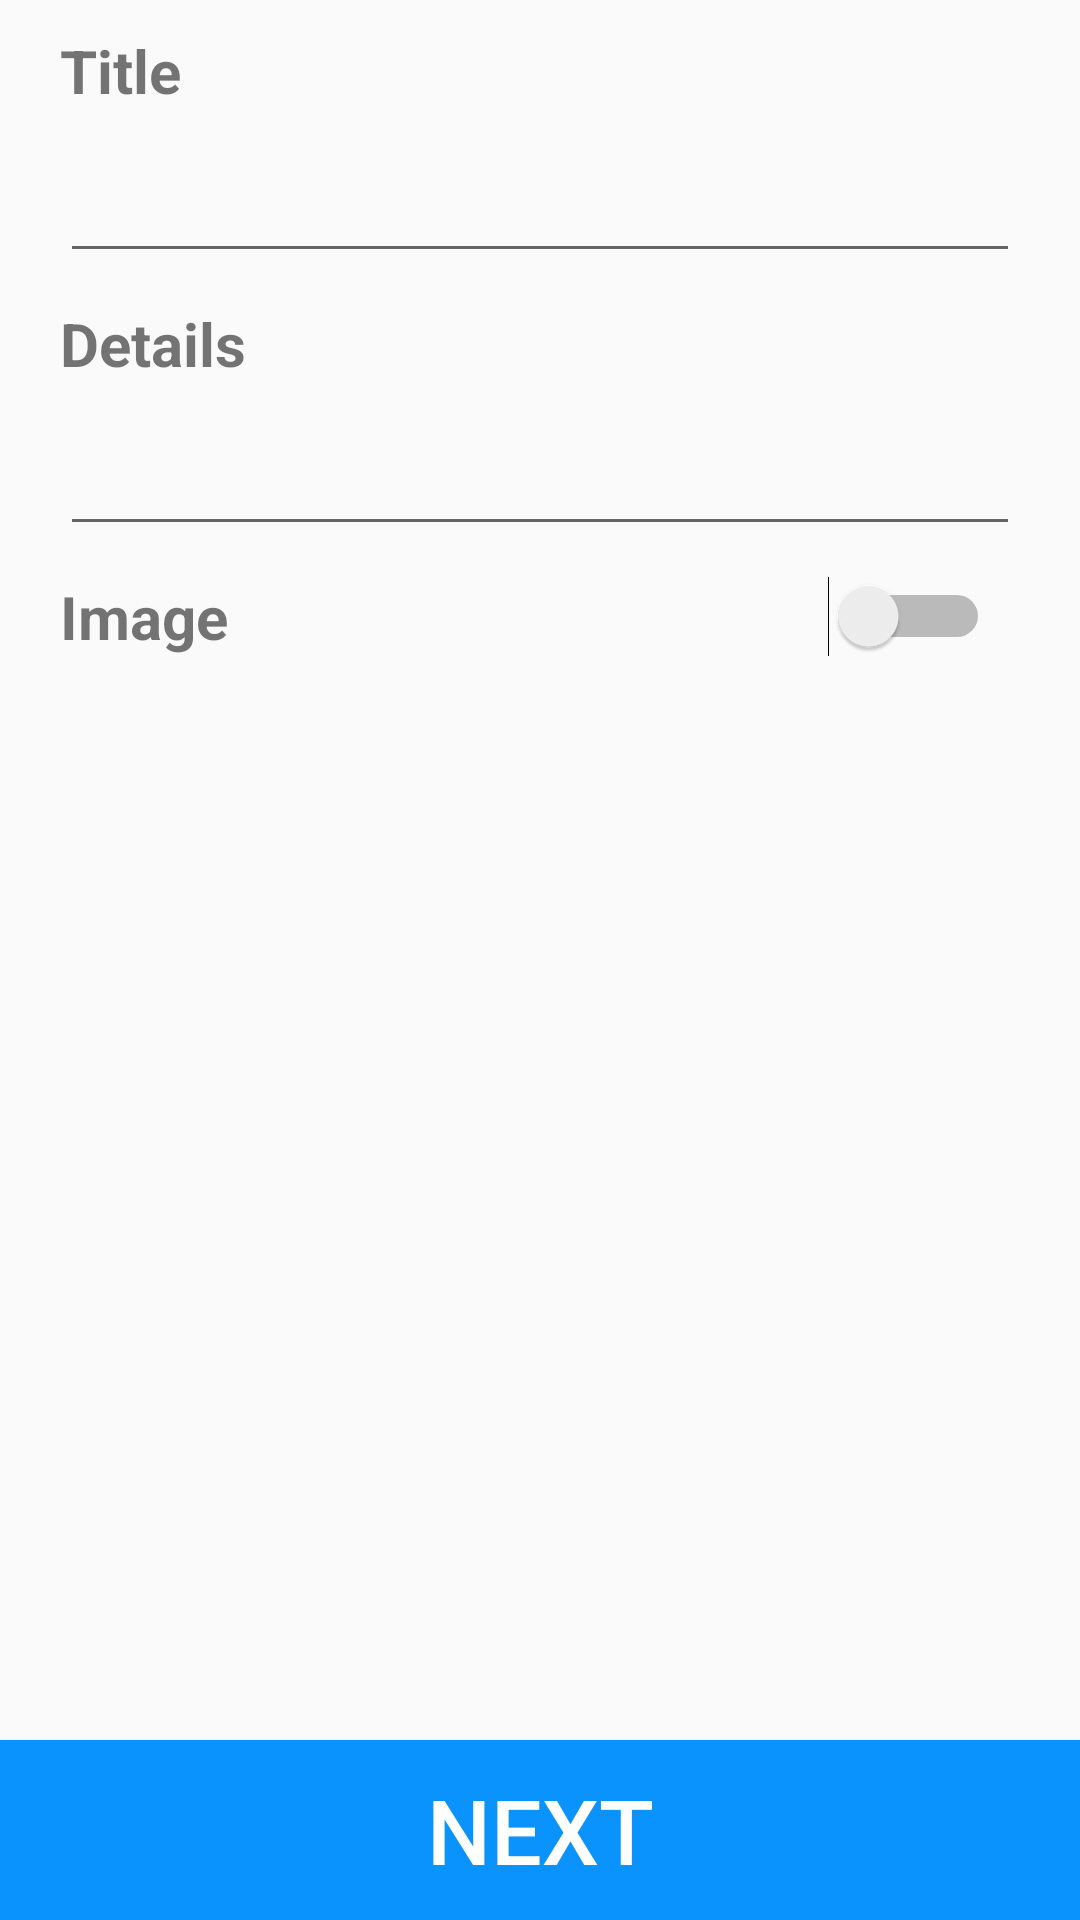

The Android layout XML behind this screen, and the referenced resources:
<!-- AndroidManifest.xml: application theme AppTheme -->
<!-- res/layout/activity_add_reminder.xml -->
<?xml version="1.0" encoding="utf-8"?>
<RelativeLayout xmlns:android="http://schemas.android.com/apk/res/android"
    android:orientation="vertical" android:layout_width="match_parent"
    android:layout_height="match_parent">

    <TextView
        android:layout_width="wrap_content"
        style="@style/add_1_style"
        android:layout_height="wrap_content"
        android:text="@string/title"
        android:id="@+id/title" />

    <EditText
        android:layout_below="@+id/title"
        android:layout_width="match_parent"
        style="@style/add_1_style"
        android:layout_height="wrap_content"
        android:id="@+id/add_title" />

    <TextView
        android:layout_below="@+id/add_title"
        android:layout_width="wrap_content"
        android:layout_height="wrap_content"
        style="@style/add_1_style"
        android:text="@string/details"
        android:id="@+id/details" />

    <EditText
        android:layout_below="@+id/details"
        android:layout_width="match_parent"
        style="@style/add_1_style"
        android:layout_height="wrap_content"
        android:id="@+id/add_details" />

    <Switch
        android:layout_below="@+id/add_details"
        android:layout_alignParentRight="true"
        android:layout_width="wrap_content"
        android:layout_height="wrap_content"
        style="@style/add_1_style"
        android:layout_marginRight="30dp"
        android:id="@+id/image_switch"
        android:layout_gravity="right" />

    <TextView
        android:layout_below="@+id/add_details"
        android:layout_width="wrap_content"
        android:layout_height="wrap_content"
        style="@style/add_1_style"
        android:text="@string/image"
        android:id="@+id/image" />
    <ImageView
        android:id="@+id/load_image"
        android:layout_width="match_parent"
        android:layout_height="250dp"
        android:layout_below="@+id/image"
        android:layout_marginTop="30dp"
        android:visibility="gone"
        android:layout_marginLeft="15dp"
        android:layout_marginRight="15dp"
        android:src="@mipmap/ic_launcher"/>
    <Button
        android:layout_width="match_parent"
        android:textColor="@color/white"
        android:layout_height="@dimen/button_height"
        android:background="@color/light_blue"
        android:onClick="openAddNext"
        android:layout_alignParentBottom="true"
        android:textSize="30dp"
        android:text="@string/next"/>

</RelativeLayout>
<!-- resources referenced by this layout -->
<resources>
  <color name="light_blue">#0A93FC</color>
  <color name="white">#ffffff</color>
  <dimen name="button_height">60dp</dimen>
  <string name="details">Details</string>
  <string name="image">Image</string>
  <string name="next">Next</string>
  <string name="title">Title</string>
  <style name="add_1_style">
          <item name="android:textSize">20sp</item>
          <item name="android:layout_marginTop">10dp</item>
          <item name="android:layout_marginLeft">20dp</item>
          <item name="android:layout_marginRight">20dp</item>
          <item name="android:textStyle">bold</item>
      </style>
  <style name="AppTheme" parent="Theme.AppCompat.Light.NoActionBar">
          <item name="android:colorPrimaryDark">@color/light_blue</item>
          <item name="android:colorAccent">@color/light_blue</item>
          
      </style>
</resources>
